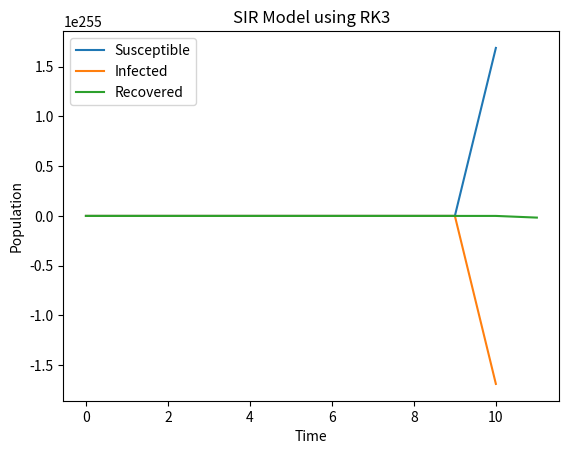

The matplotlib source for this figure:
import numpy as np
import matplotlib.pyplot as plt

def SIR_RK3(N, I0, R0, beta, gamma, t_max, dt):
    S0 = N - I0 - R0
    t = np.arange(0, t_max + dt, dt)
    S = np.zeros_like(t)
    I = np.zeros_like(t)
    R = np.zeros_like(t)

    S[0] = S0
    I[0] = I0
    R[0] = R0

    for i in range(1, len(t)):
        S[i] = S[i-1] - (beta*S[i-1]*I[i-1])*dt
        I[i] = I[i-1] + (beta*S[i-1]*I[i-1] - gamma*I[i-1])*dt
        R[i] = R[i-1] + gamma*I[i-1]*dt

    return S, I, R

N = 1000
I0 = 1
R0 = 0
beta = 0.2
gamma = 0.1
t_max = 100
dt = 0.1

S, I, R = SIR_RK3(N, I0, R0, beta, gamma, t_max, dt)

plt.plot(S, label='Susceptible')
plt.plot(I, label='Infected')
plt.plot(R, label='Recovered')
plt.xlabel('Time')
plt.ylabel('Population')
plt.title('SIR Model using RK3')
plt.legend()
plt.show()
